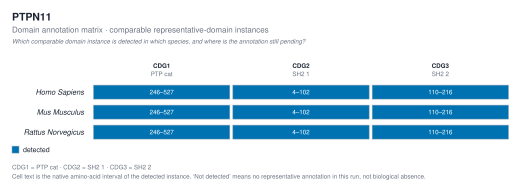

The table this chart was drawn from, first rows:
species_id	scientific_name	comparable_domain_group_id	interpro_accession	label	state	domain_instance_id	native_start	native_end	msa_start_column	msa_end_column
homo_sapiens	Homo Sapiens	CDG1	IPR000242	PTP cat	detected	IPR000242:246-527	246	527	246	527
mus_musculus	Mus Musculus	CDG1	IPR000242	PTP cat	detected	IPR000242:246-527	246	527	246	527
rattus_norvegicus	Rattus Norvegicus	CDG1	IPR000242	PTP cat	detected	IPR000242:246-527	246	527	246	527
homo_sapiens	Homo Sapiens	CDG2	IPR000980	SH2 1	detected	IPR000980:4-102	4	102	4	102
mus_musculus	Mus Musculus	CDG2	IPR000980	SH2 1	detected	IPR000980:4-102	4	102	4	102
rattus_norvegicus	Rattus Norvegicus	CDG2	IPR000980	SH2 1	detected	IPR000980:4-102	4	102	4	102
homo_sapiens	Homo Sapiens	CDG3	IPR000980	SH2 2	detected	IPR000980:110-216	110	216	110	216
mus_musculus	Mus Musculus	CDG3	IPR000980	SH2 2	detected	IPR000980:110-216	110	216	110	216
rattus_norvegicus	Rattus Norvegicus	CDG3	IPR000980	SH2 2	detected	IPR000980:110-216	110	216	110	216
